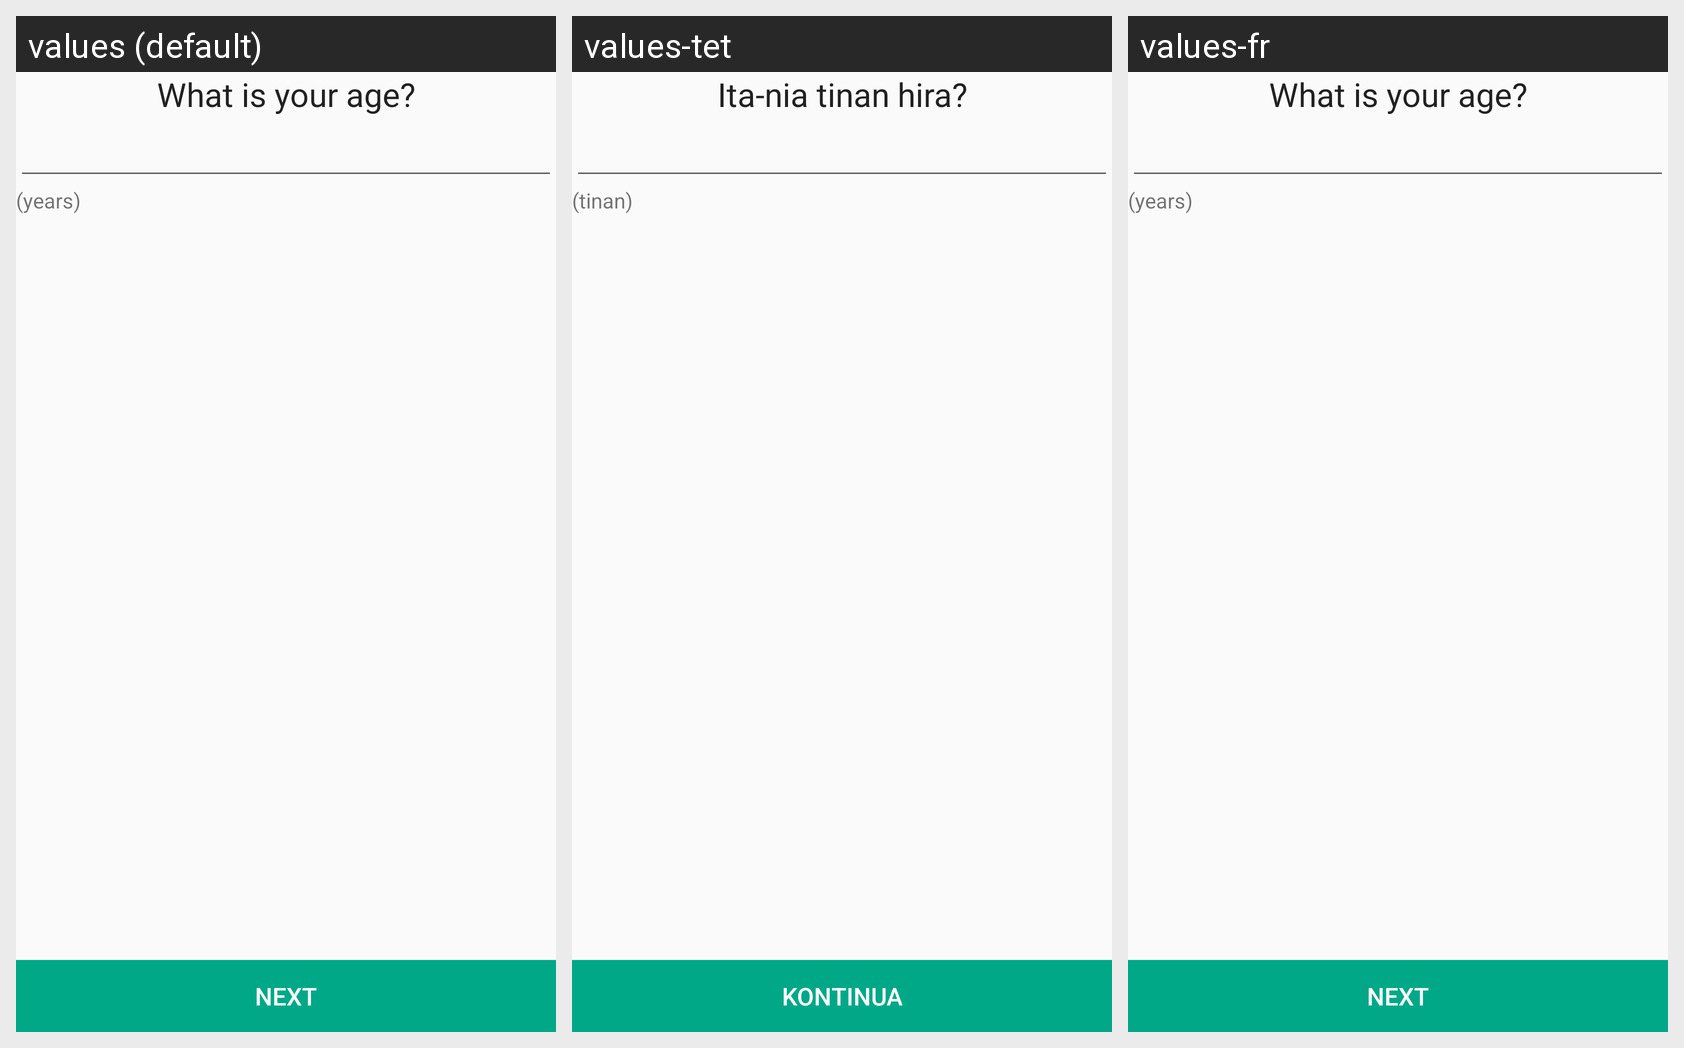

Translations of the strings shown on this Android screen, per locale in the grid:
Android screen res/layout/activity_interview_age.xml rendered under 3 locales, left to right: values (default), values-tet, values-fr. Device: Nexus 5 (rendered at 1080×1920; each locale shown at half size, 540×960, under a caption strip naming it); theme AppTheme.
Strings drawn on this screen, with the default value and each locale's value (text and hints the layout hard-codes, and strings that could not be matched under every locale, appear in the picture but are not listed):

interview_age
  values: What is your age?
  values-tet: Ita-nia tinan hira?
  values-fr: What is your age?  [not translated; the default value is used]

interview_years
  values: (years)
  values-tet: (tinan)
  values-fr: (years)  [not translated; the default value is used]
